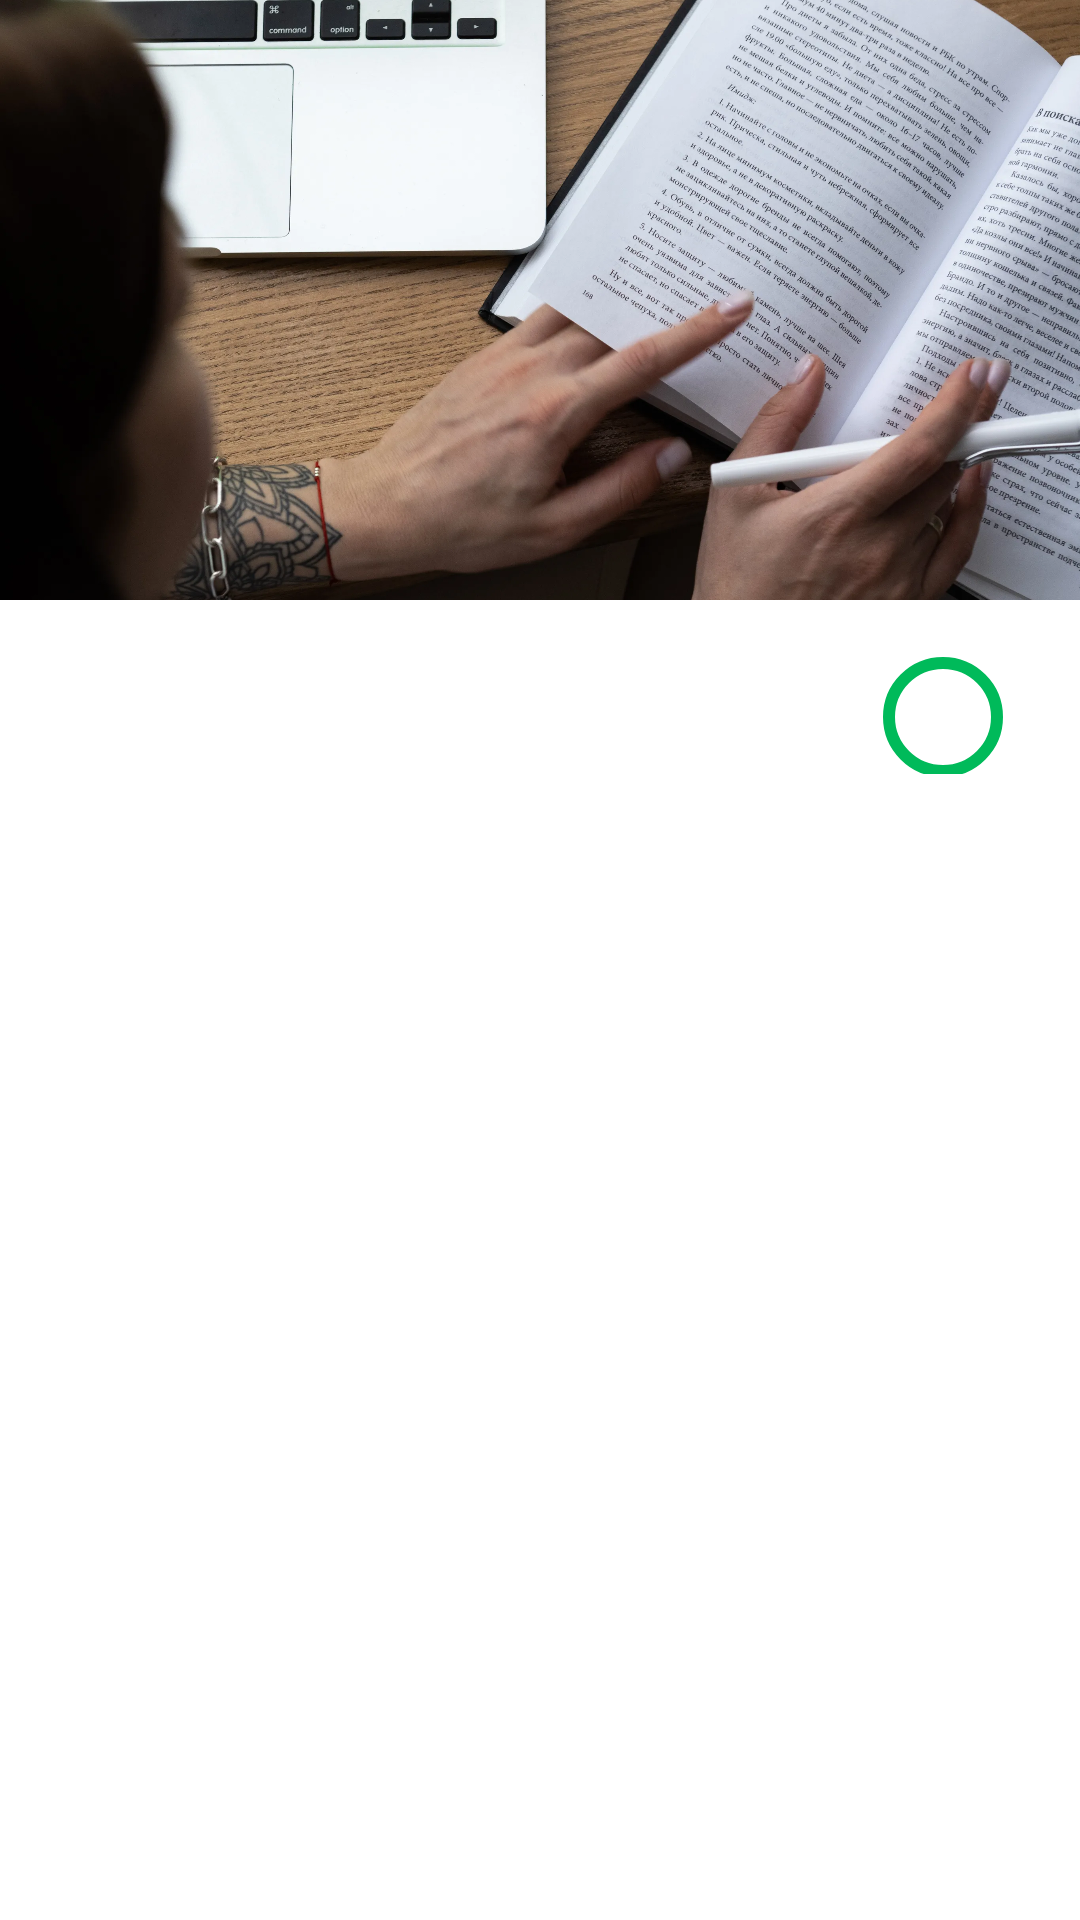

Android layout source for this screen:
<!-- AndroidManifest.xml: application theme Theme.Ulearning_app -->
<!-- res/layout/activity_course_package.xml -->
<?xml version="1.0" encoding="utf-8"?>
<layout xmlns:android="http://schemas.android.com/apk/res/android"
    xmlns:app="http://schemas.android.com/apk/res-auto"
    xmlns:tools="http://schemas.android.com/tools"
    tools:context=".presentation.features.home.view.CoursePackageActivity">

    <data>

        <variable
            name="coursePackageViewModel"
            type="com.ulearning.ulearning_app.presentation.features.home.viewModel.CoursePackageViewModel" />
    </data>

    <androidx.coordinatorlayout.widget.CoordinatorLayout
        android:layout_width="match_parent"
        android:layout_height="match_parent">

        <com.google.android.material.appbar.AppBarLayout
            android:id="@+id/appBar"
            android:layout_width="match_parent"
            android:layout_height="wrap_content"
            android:theme="@style/ThemeOverlay.AppCompat.Dark.ActionBar"
            app:layout_constraintTop_toTopOf="parent">

            <com.google.android.material.appbar.CollapsingToolbarLayout
                android:id="@+id/toolbarLayout"
                android:layout_width="match_parent"
                android:layout_height="200dp"
                app:collapsedTitleGravity="top|center"
                app:collapsedTitleTextAppearance="@style/CollapsedAppBar"
                app:contentScrim="@color/green"
                app:expandedTitleGravity="bottom|center"
                app:expandedTitleMarginStart="50dp"
                app:expandedTitleTextAppearance="@style/ExpandedAppBar"
                app:layout_scrollFlags="scroll|exitUntilCollapsed"
                app:maxLines="2"
                app:toolbarId="@id/toolbar">

                <ImageView
                    android:id="@+id/imageCourseIv"
                    android:layout_width="match_parent"
                    android:layout_height="250dp"
                    android:scaleType="centerCrop"
                    android:src="@drawable/course_test"
                    app:layout_collapseMode="parallax" />

                <androidx.appcompat.widget.Toolbar
                    android:id="@+id/toolbar"
                    android:layout_width="match_parent"
                    android:layout_height="?attr/actionBarSize"
                    android:gravity="top"
                    app:layout_collapseMode="pin"
                    app:popupTheme="@style/ThemeOverlay.AppCompat.Light"
                    app:titleMarginTop="18dp" />

            </com.google.android.material.appbar.CollapsingToolbarLayout>


        </com.google.android.material.appbar.AppBarLayout>

        <androidx.core.widget.NestedScrollView
            android:layout_width="match_parent"
            android:layout_height="match_parent"
            android:clipToPadding="false"
            android:paddingBottom="@dimen/dimen40"
            app:layout_behavior="@string/appbar_scrolling_view_behavior"
            app:layout_constrainedHeight="true">


            <androidx.constraintlayout.widget.ConstraintLayout
                android:layout_width="match_parent"
                android:layout_height="match_parent"
                tools:layout_editor_absoluteX="0dp"
                tools:layout_editor_absoluteY="0dp">


                <androidx.constraintlayout.widget.Guideline
                    android:id="@+id/rightGuideLine"
                    android:layout_width="wrap_content"
                    android:layout_height="wrap_content"
                    android:orientation="vertical"
                    app:layout_constraintGuide_percent="0.94" />

                <androidx.constraintlayout.widget.Guideline
                    android:id="@+id/leftGuideLine"
                    android:layout_width="wrap_content"
                    android:layout_height="wrap_content"
                    android:orientation="vertical"
                    app:layout_constraintGuide_percent="0.06" />


                <TextView
                    android:id="@+id/titleText"
                    android:layout_width="0dp"
                    android:layout_height="wrap_content"
                    android:layout_marginTop="@dimen/dimen15"
                    tools:text="Curso de computación"
                    android:textAppearance="@style/readex_20_regular"
                    app:layout_constraintEnd_toStartOf="@+id/progressBar"
                    app:layout_constraintHorizontal_bias="0.0"
                    app:layout_constraintStart_toStartOf="@+id/leftGuideLine"
                    app:layout_constraintTop_toTopOf="parent" />

                <com.google.android.material.progressindicator.CircularProgressIndicator
                    android:id="@+id/progressBar"
                    android:layout_width="50dp"
                    android:layout_height="50dp"
                    android:max="100"
                    android:progress="0"
                    app:trackColor="@color/green"
                    app:indicatorColor="@color/blue"
                    app:layout_constraintEnd_toEndOf="@+id/rightGuideLine"
                    app:layout_constraintTop_toTopOf="@+id/titleText" />

                <TextView
                    android:id="@+id/percentageText"
                    android:layout_width="wrap_content"
                    android:layout_height="wrap_content"
                    android:gravity="center"
                    tools:text="0 %"
                    android:textAppearance="@style/readex_10_regular"
                    app:layout_constraintBottom_toBottomOf="@+id/progressBar"
                    app:layout_constraintEnd_toEndOf="@+id/progressBar"
                    app:layout_constraintStart_toStartOf="@+id/progressBar"
                    app:layout_constraintTop_toTopOf="@+id/progressBar" />


                <androidx.constraintlayout.widget.ConstraintLayout
                    android:id="@+id/tabConstraintLayout"
                    android:layout_width="0dp"
                    android:layout_height="match_parent"
                    android:layout_marginTop="@dimen/dimen16"
                    app:layout_constraintBottom_toBottomOf="parent"
                    app:layout_constraintEnd_toEndOf="@+id/rightGuideLine"
                    app:layout_constraintStart_toStartOf="@+id/leftGuideLine"
                    app:layout_constraintTop_toBottomOf="@+id/titleText">

                    <com.google.android.material.tabs.TabLayout
                        android:id="@+id/tabLayout"
                        android:layout_width="0dp"
                        android:layout_height="@dimen/dimen35"
                        app:layout_constraintBottom_toTopOf="@+id/viewPager"
                        app:layout_constraintEnd_toEndOf="parent"
                        app:layout_constraintStart_toStartOf="parent"
                        app:layout_constraintTop_toTopOf="parent"
                        app:tabGravity="start"
                        app:tabIndicatorFullWidth="false"
                        app:tabMode="scrollable"
                        app:tabSelectedTextColor="@color/gray1"
                        app:tabTextColor="@color/gray2" />

                    <androidx.viewpager2.widget.ViewPager2
                        android:id="@+id/viewPager"
                        android:layout_width="match_parent"
                        android:layout_height="match_parent"
                        android:layout_weight="1"
                        android:paddingTop="@dimen/dimen15"
                        app:layout_constraintBottom_toBottomOf="parent"
                        app:layout_constraintEnd_toEndOf="parent"
                        app:layout_constraintStart_toStartOf="parent"
                        app:layout_constraintTop_toBottomOf="@+id/tabLayout" />

                </androidx.constraintlayout.widget.ConstraintLayout>


            </androidx.constraintlayout.widget.ConstraintLayout>
        </androidx.core.widget.NestedScrollView>


    </androidx.coordinatorlayout.widget.CoordinatorLayout>
</layout>
<!-- resources referenced by this layout -->
<resources>
  <color name="blue">#2d2d8a</color>
  <color name="gray1">#444444</color>
  <color name="gray2">#252525</color>
  <color name="green">#00ba5a</color>
  <dimen name="dimen15">15dp</dimen>
  <dimen name="dimen16">16dp</dimen>
  <dimen name="dimen35">35dp</dimen>
  <dimen name="dimen40">40dp</dimen>
  <!-- drawable course_test: webp bitmap (drawable-hdpi, 326752 bytes) -->
  <style name="CollapsedAppBar">
          <item name="android:textSize">18sp</item>
          <item name="android:fontFamily">@font/readex_regular</item>
          <item name="android:gravity">center</item>
      </style>
  <style name="ExpandedAppBar">
          <item name="android:textSize">22sp</item>
          <item name="android:fontFamily">@font/readex_semibold</item>
          <item name="android:layout_width">wrap_content</item>
          <item name="android:gravity">center</item>
          <item name="android:maxLines">3</item>
          <item name="android:ellipsize">end</item>
      </style>
  <style name="readex_10_regular" parent="readex_regular">
          <item name="android:textSize">@dimen/text10</item>
      </style>
  <style name="readex_20_regular" parent="readex_regular">
          <item name="android:textSize">@dimen/text20</item>
      </style>
  <style name="Theme.Ulearning_app" parent="Theme.MaterialComponents.DayNight.DarkActionBar">
          
          <item name="colorPrimary">@color/purple_500</item>
          <item name="colorPrimaryVariant">@color/purple_700</item>
          <item name="colorOnPrimary">@color/white</item>
          
          <item name="colorSecondary">@color/teal_200</item>
          <item name="colorSecondaryVariant">@color/teal_700</item>
          <item name="colorOnSecondary">@color/black</item>
          
          <item name="android:statusBarColor" tools:targetApi="l">?attr/colorPrimaryVariant</item>
          
      </style>
  <style name="readex_regular">
          <item name="fontFamily">@font/readex_regular</item>
          <item name="android:fontFamily">@font/readex_regular</item>
      </style>
  <dimen name="text10">10sp</dimen>
  <dimen name="text20">20sp</dimen>
  <color name="purple_500">#FF6200EE</color>
  <color name="purple_700">#FF3700B3</color>
  <color name="white">#FFFFFFFF</color>
  <color name="teal_200">#FF03DAC5</color>
  <color name="teal_700">#FF018786</color>
  <color name="black">#FF000000</color>
</resources>
